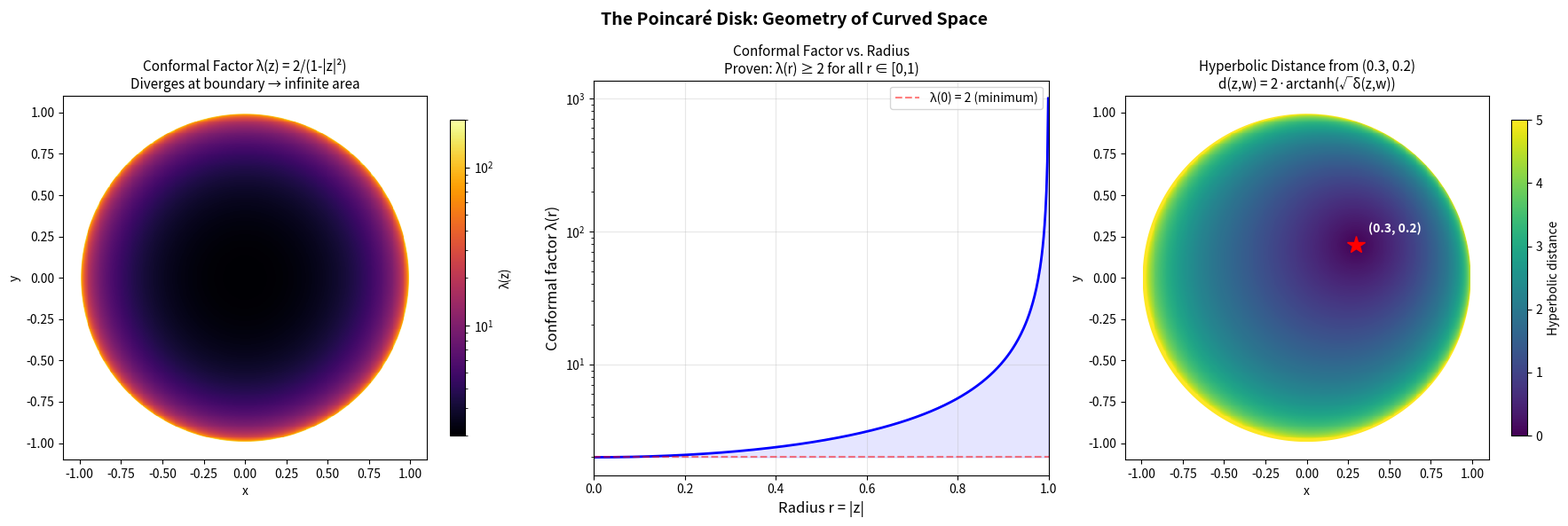

Source code (Python):
#!/usr/bin/env python3
"""
Visualization 3: Conformal Factor and Hyperbolic Metric

Shows how the Poincaré disk metric stretches near the boundary,
and visualizes the pseudo-hyperbolic distance between points.
"""

import numpy as np
import matplotlib.pyplot as plt
from matplotlib.colors import LogNorm


# Create figure
fig, axes = plt.subplots(1, 3, figsize=(18, 6))

# Panel 1: Conformal factor heatmap
ax1 = axes[0]
x = np.linspace(-0.99, 0.99, 400)
y = np.linspace(-0.99, 0.99, 400)
X, Y = np.meshgrid(x, y)
R2 = X**2 + Y**2
mask = R2 < 1

# Conformal factor: λ(z) = 2/(1-|z|²)
conf_factor = np.where(mask, 2 / (1 - R2), np.nan)

im = ax1.pcolormesh(X, Y, conf_factor, cmap='inferno', norm=LogNorm(vmin=2, vmax=200),
                    shading='auto')
# Draw unit circle
theta = np.linspace(0, 2 * np.pi, 200)
ax1.plot(np.cos(theta), np.sin(theta), 'w-', linewidth=2)
ax1.set_aspect('equal')
ax1.set_title('Conformal Factor λ(z) = 2/(1-|z|²)\n'
              'Diverges at boundary → infinite area', fontsize=11)
ax1.set_xlabel('x')
ax1.set_ylabel('y')
plt.colorbar(im, ax=ax1, label='λ(z)', shrink=0.8)

# Panel 2: Conformal factor along radius
ax2 = axes[1]
r = np.linspace(0, 0.999, 500)
lam = 2 / (1 - r**2)

ax2.semilogy(r, lam, 'b-', linewidth=2)
ax2.axhline(y=2, color='red', linestyle='--', alpha=0.5, label='λ(0) = 2 (minimum)')
ax2.fill_between(r, 2, lam, alpha=0.1, color='blue')
ax2.set_xlabel('Radius r = |z|', fontsize=12)
ax2.set_ylabel('Conformal factor λ(r)', fontsize=12)
ax2.set_title('Conformal Factor vs. Radius\n'
              'Proven: λ(r) ≥ 2 for all r ∈ [0,1)', fontsize=11)
ax2.legend(fontsize=10)
ax2.grid(True, alpha=0.3)
ax2.set_xlim(0, 1)

# Panel 3: Pseudo-hyperbolic distance from origin
ax3 = axes[2]

def pseudo_hyp_dist_sq(px, py, qx, qy):
    num = (px - qx)**2 + (py - qy)**2
    den = (1 - px*qx - py*qy)**2 + (px*qy - py*qx)**2
    return num / den if den > 0 else 0

# Distance from a fixed point (0.3, 0.2)
px, py = 0.3, 0.2
dist = np.zeros_like(X)
for i in range(X.shape[0]):
    for j in range(X.shape[1]):
        if mask[i, j]:
            dist[i, j] = pseudo_hyp_dist_sq(px, py, X[i, j], Y[i, j])
        else:
            dist[i, j] = np.nan

# Use arctanh for actual hyperbolic distance
hyp_dist = np.where(mask & (dist < 1), 2 * np.arctanh(np.sqrt(np.maximum(dist, 0))), np.nan)

im3 = ax3.pcolormesh(X, Y, hyp_dist, cmap='viridis', shading='auto',
                     vmin=0, vmax=5)
ax3.plot(np.cos(theta), np.sin(theta), 'w-', linewidth=2)
ax3.plot(px, py, 'r*', markersize=15, zorder=10)
ax3.annotate(f'({px}, {py})', (px, py), textcoords="offset points",
             xytext=(10, 10), color='white', fontsize=10, fontweight='bold')
ax3.set_aspect('equal')
ax3.set_title(f'Hyperbolic Distance from ({px}, {py})\n'
              f'd(z,w) = 2·arctanh(√δ(z,w))', fontsize=11)
ax3.set_xlabel('x')
ax3.set_ylabel('y')
plt.colorbar(im3, ax=ax3, label='Hyperbolic distance', shrink=0.8)

plt.suptitle('The Poincaré Disk: Geometry of Curved Space',
             fontsize=14, fontweight='bold')
plt.tight_layout()
plt.savefig('conformal_factor.png', dpi=150, bbox_inches='tight')
plt.close()
print("Generated conformal factor visualization")
